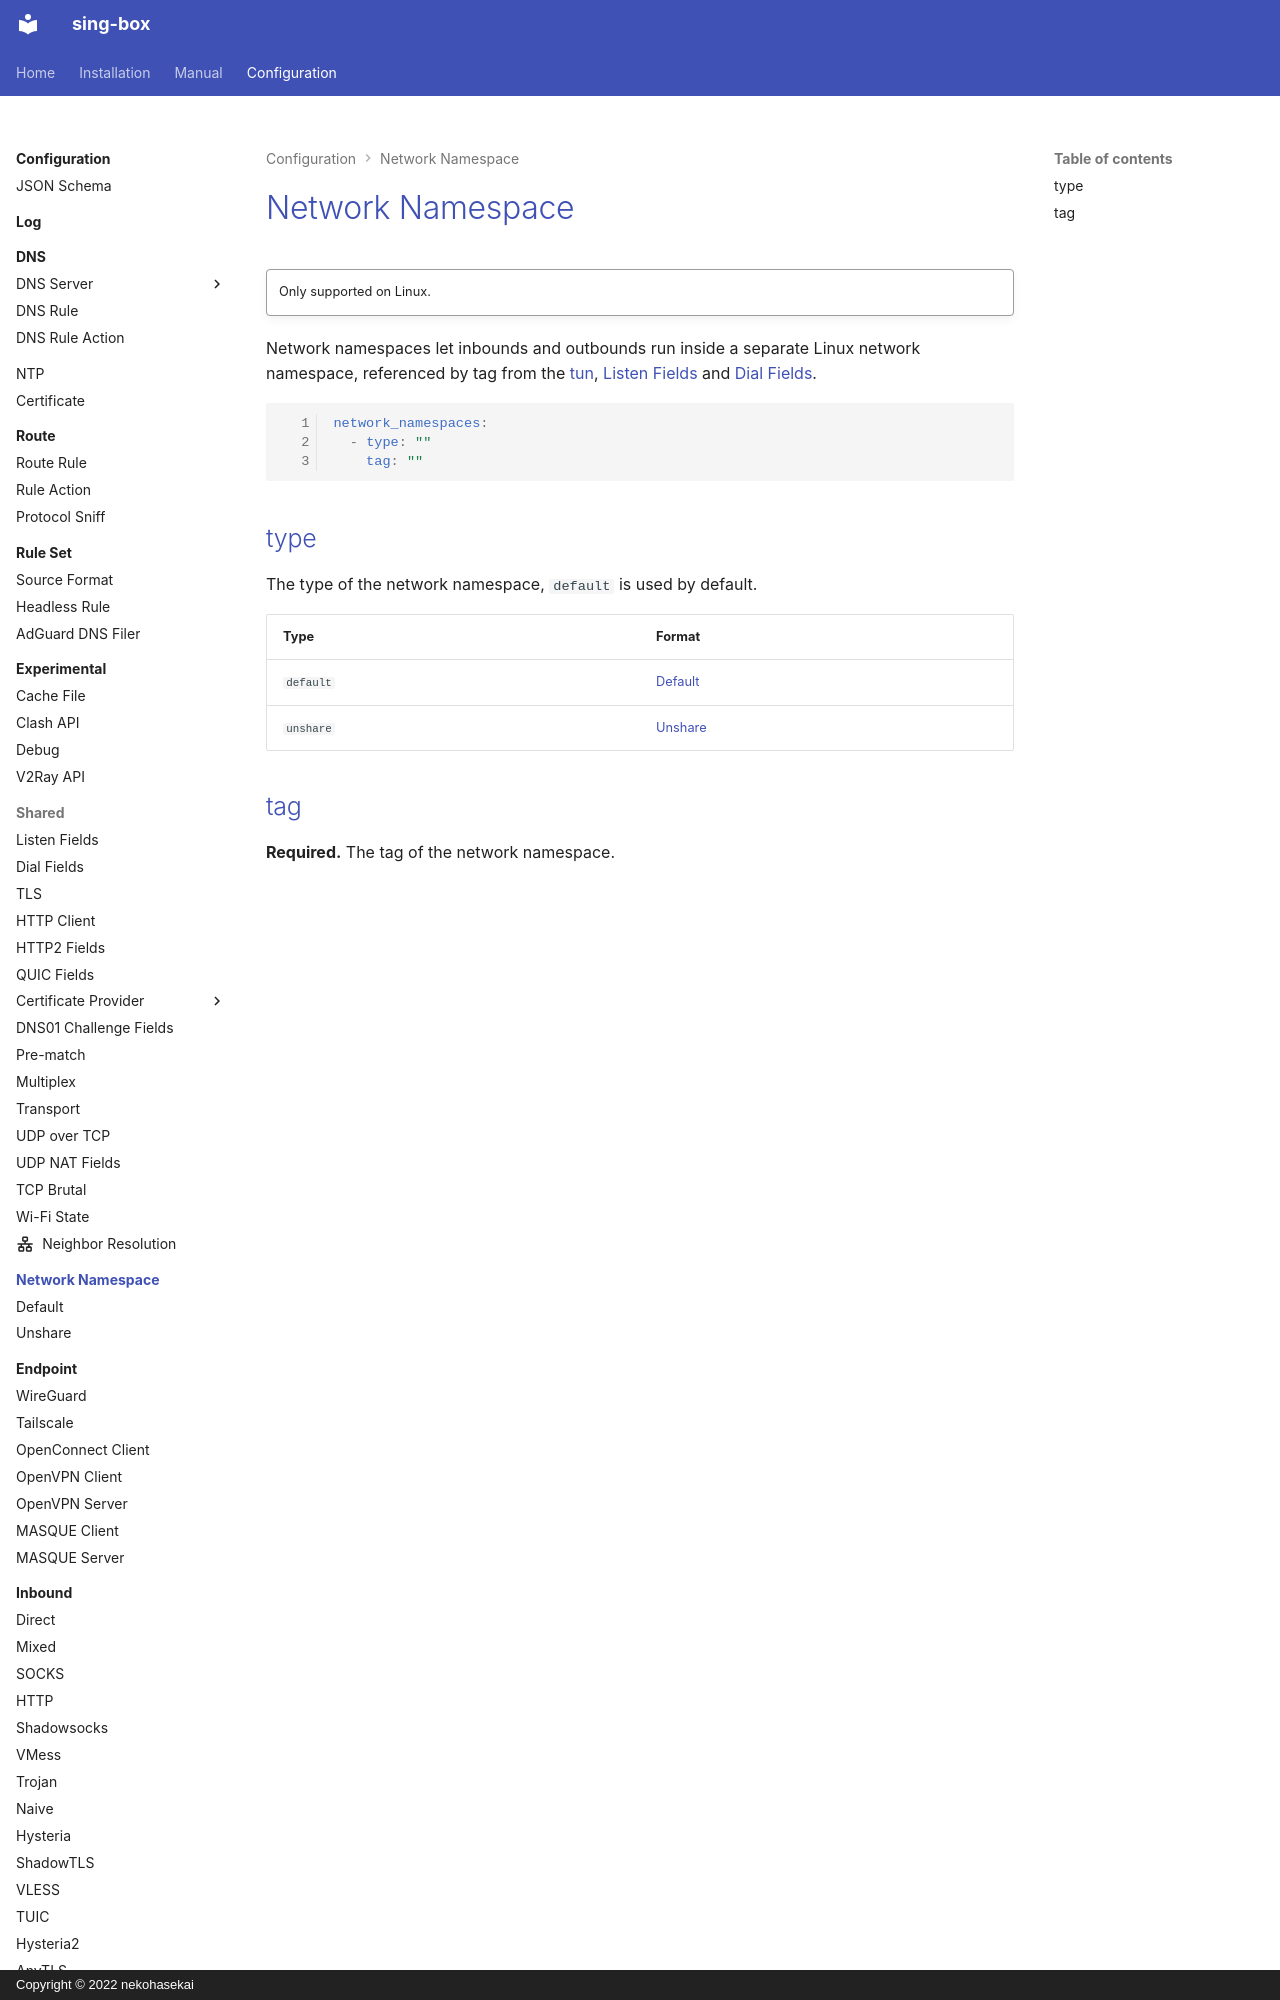

repository: Acheirial/sing-box · page: configuration/network-namespace/index.html · generator: mkdocs · copyright: Copyright © 2022 nekohasekai

# Network Namespace

!!! quote ""

    Only supported on Linux.

Network namespaces let inbounds and outbounds run inside a separate Linux network namespace,
referenced by tag from the [tun](/configuration/inbound/tun/#netns),
[Listen Fields](/configuration/shared/listen/#netns) and [Dial Fields](/configuration/shared/dial/#netns).

```{.yaml linenums="1"}
network_namespaces:
  - type: ""
    tag: ""
```
